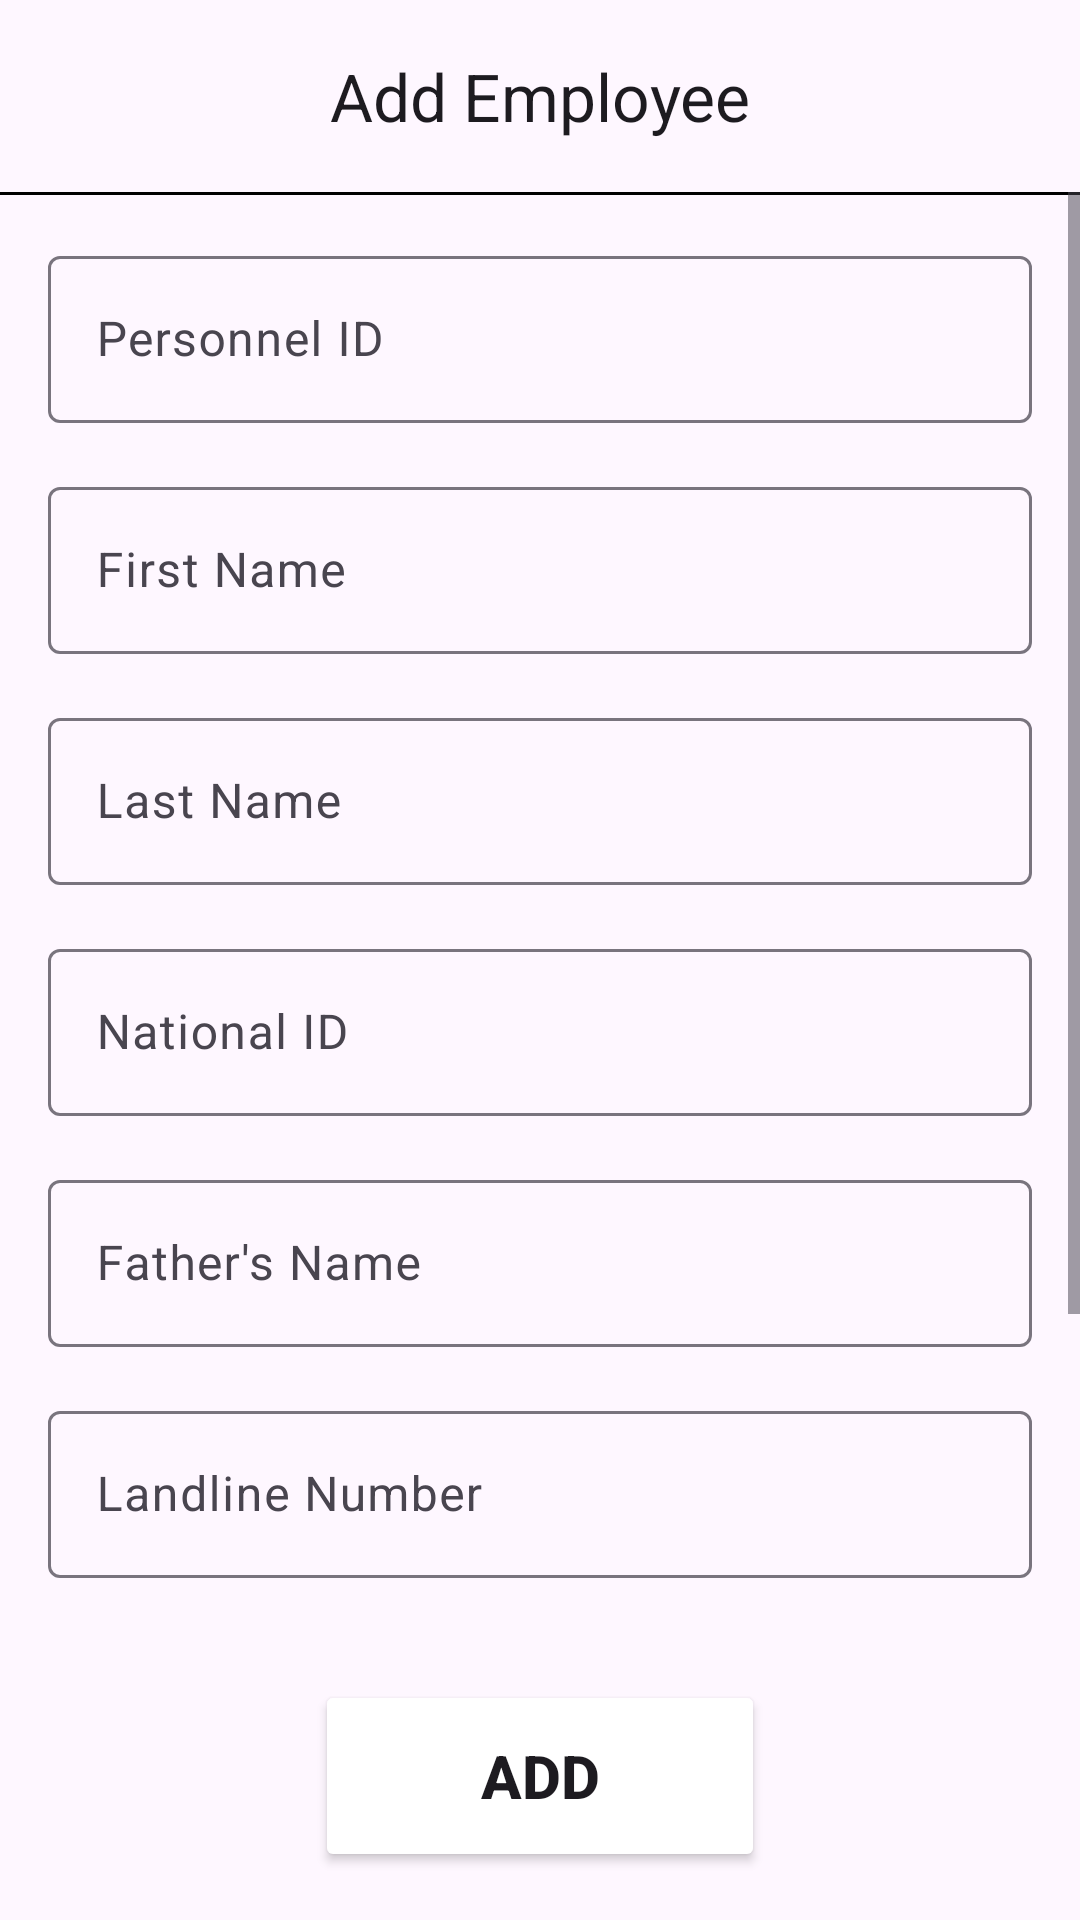

Here is an Android app screen rendered from its layout file. Give the layout XML and the strings, colors and styles it references.
<!-- AndroidManifest.xml: application theme Theme.EmployeeDatabaseApplication -->
<!-- res/layout/fragment_employee_input.xml -->
<?xml version="1.0" encoding="utf-8"?>
<androidx.constraintlayout.widget.ConstraintLayout xmlns:android="http://schemas.android.com/apk/res/android"
    xmlns:app="http://schemas.android.com/apk/res-auto"
    android:layout_width="match_parent"
    android:layout_height="match_parent">

    <com.google.android.material.appbar.MaterialToolbar
        android:id="@+id/toolbar"
        android:layout_width="match_parent"
        android:layout_height="?attr/actionBarSize"
        app:layout_constraintEnd_toEndOf="parent"
        app:layout_constraintStart_toStartOf="parent"
        app:layout_constraintTop_toTopOf="parent"
        app:title="Add Employee"
        app:titleCentered="true" />

    <View
        android:id="@+id/lineView"
        android:layout_width="match_parent"
        android:layout_height="1dp"
        android:background="@color/black"
        app:layout_constraintEnd_toEndOf="parent"
        app:layout_constraintStart_toStartOf="parent"
        app:layout_constraintTop_toBottomOf="@+id/toolbar" />

    <ScrollView
        android:id="@+id/scrollView"
        android:layout_width="match_parent"
        android:layout_height="0dp"
        app:layout_constraintBottom_toTopOf="@+id/doneButton"
        app:layout_constraintEnd_toEndOf="parent"
        app:layout_constraintStart_toStartOf="parent"
        app:layout_constraintTop_toBottomOf="@+id/toolbar">

        <LinearLayout
            android:layout_width="match_parent"
            android:layout_height="wrap_content"
            android:orientation="vertical"
            android:paddingHorizontal="16dp">

            <com.google.android.material.textfield.TextInputLayout
                android:id="@+id/personnelIdInputLayout"
                android:layout_width="match_parent"
                android:layout_height="wrap_content"
                android:layout_marginTop="16dp"
                android:hint="Personnel ID">

                <com.google.android.material.textfield.TextInputEditText
                    android:id="@+id/personnelIdEditText"
                    android:layout_width="match_parent"
                    android:layout_height="wrap_content"
                    android:inputType="number" />
            </com.google.android.material.textfield.TextInputLayout>

            <com.google.android.material.textfield.TextInputLayout
                android:id="@+id/firstNameInputLayout"
                android:layout_width="match_parent"
                android:layout_height="wrap_content"
                android:layout_marginTop="16dp"
                android:hint="First Name">

                <com.google.android.material.textfield.TextInputEditText
                    android:id="@+id/firstNameEditText"
                    android:layout_width="match_parent"
                    android:layout_height="wrap_content" />
            </com.google.android.material.textfield.TextInputLayout>

            <com.google.android.material.textfield.TextInputLayout
                android:id="@+id/lastNameInputLayout"
                android:layout_width="match_parent"
                android:layout_height="wrap_content"
                android:layout_marginTop="16dp"
                android:hint="Last Name">

                <com.google.android.material.textfield.TextInputEditText
                    android:id="@+id/lastNameEditText"
                    android:layout_width="match_parent"
                    android:layout_height="wrap_content" />
            </com.google.android.material.textfield.TextInputLayout>

            <com.google.android.material.textfield.TextInputLayout
                android:id="@+id/nationalIdInputLayout"
                android:layout_width="match_parent"
                android:layout_height="wrap_content"
                android:layout_marginTop="16dp"
                android:hint="National ID">

                <com.google.android.material.textfield.TextInputEditText
                    android:id="@+id/nationalIdEditText"
                    android:layout_width="match_parent"
                    android:layout_height="wrap_content"
                    android:inputType="number"
                    android:maxLength="10"/>
            </com.google.android.material.textfield.TextInputLayout>

            <com.google.android.material.textfield.TextInputLayout
                android:id="@+id/fatherNameInputLayout"
                android:layout_width="match_parent"
                android:layout_height="wrap_content"
                android:layout_marginTop="16dp"
                android:hint="Father's Name">

                <com.google.android.material.textfield.TextInputEditText
                    android:id="@+id/fatherNameEditText"
                    android:layout_width="match_parent"
                    android:layout_height="wrap_content" />
            </com.google.android.material.textfield.TextInputLayout>

            <com.google.android.material.textfield.TextInputLayout
                android:id="@+id/landLineNumberInputLayout"
                android:layout_width="match_parent"
                android:layout_height="wrap_content"
                android:layout_marginTop="16dp"
                android:hint="Landline Number">

                <com.google.android.material.textfield.TextInputEditText
                    android:id="@+id/landlineNumberEditText"
                    android:layout_width="match_parent"
                    android:layout_height="wrap_content"
                    android:inputType="phone"
                    android:maxLength="11"/>
            </com.google.android.material.textfield.TextInputLayout>

            <com.google.android.material.textfield.TextInputLayout
                android:id="@+id/mobileNumberInputLayout"
                android:layout_width="match_parent"
                android:layout_height="wrap_content"
                android:layout_marginTop="16dp"
                android:hint="Mobile Number">

                <com.google.android.material.textfield.TextInputEditText
                    android:id="@+id/mobileNumberEditText"
                    android:layout_width="match_parent"
                    android:layout_height="wrap_content"
                    android:inputType="phone"
                    android:maxLength="11"/>
            </com.google.android.material.textfield.TextInputLayout>

            <com.google.android.material.textfield.TextInputLayout
                android:id="@+id/addressInputLayout"
                android:layout_width="match_parent"
                android:layout_height="wrap_content"
                android:layout_marginTop="16dp"
                android:hint="Address">

                <com.google.android.material.textfield.TextInputEditText
                    android:id="@+id/addressEditText"
                    android:layout_width="match_parent"
                    android:layout_height="wrap_content"
                    android:maxLines="3" />
            </com.google.android.material.textfield.TextInputLayout>

        </LinearLayout>

    </ScrollView>

    <Button
        android:id="@+id/doneButton"
        android:layout_width="150dp"
        android:layout_height="64dp"
        android:layout_marginVertical="16dp"
        android:backgroundTint="@color/green"
        android:text="Add"
        android:textSize="20sp"
        android:textStyle="bold"
        app:layout_constraintBottom_toBottomOf="parent"
        app:layout_constraintEnd_toEndOf="parent"
        app:layout_constraintStart_toStartOf="parent"
        app:layout_constraintTop_toBottomOf="@+id/scrollView" />

</androidx.constraintlayout.widget.ConstraintLayout>
<!-- resources referenced by this layout -->
<resources>
  <color name="black">#FF000000</color>
  <style name="Theme.EmployeeDatabaseApplication" parent="Base.Theme.EmployeeDatabaseApplication" />
  <style name="Base.Theme.EmployeeDatabaseApplication" parent="Theme.Material3.DayNight.NoActionBar">
          
          
      </style>
</resources>
